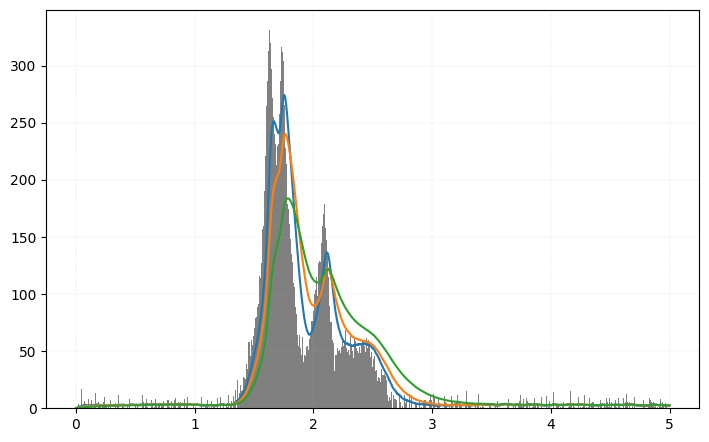

This figure's Python source:
#!/usr/bin/env python

import argparse

import numpy as np
import pandas
from scipy.stats import norm
from matplotlib import pyplot
from matplotlib.ticker          import ScalarFormatter

def lightCurve(x):
    raw = np.zeros(len(x))
    for u in range(0, 20):
        a = np.random.uniform(1, 10) * norm(loc = np.random.uniform(1.5, 2.5), scale = np.random.uniform(0.01, 0.2)).pdf(x)
        raw += a

    noise = 20 * np.random.normal(0, 0.3, size = 5000)
    return np.maximum(0, raw + noise + 1)

def kernel(x, a):
    return np.exp(-a * x) * a

def eye(data, kernel):
    return (np.convolve(data, kernel, mode = 'full') / 1000)[:5000]

def plotLightCurve():
    figure, axes = emptyPlot()

    x = np.arange(0, 5, 0.001)
    data = lightCurve(x)
    human = eye(data, kernel(x, 20))
    humanLazy = eye(data, kernel(x, 10))
    humanHelboj = eye(data, kernel(x, 5))

    axes.bar(x, data, width = 0.001, color = 'gray')
    axes.plot(x, human)
    axes.plot(x, humanLazy)
    axes.plot(x, humanHelboj)

    figure.savefig('out.png', dpi = 300)
    
def emptyPlot():
    pyplot.rcParams['font.family'] = "Minion Pro"
    pyplot.rcParams['mathtext.fontset'] = "dejavuserif"
    pyplot.rcParams["axes.formatter.useoffset"] = False
    figure, axes = pyplot.subplots()
    figure.tight_layout(rect = (0.07, 0.05, 1, 0.97))
    figure.set_size_inches(8, 5)
    axes.grid(linewidth = 0.2, linestyle = ':')
    axes.xaxis.set_major_formatter(ScalarFormatter(useOffset = False))
    axes.yaxis.set_major_formatter(ScalarFormatter(useOffset = False))

    return figure, axes


def main():
    plotLightCurve()

main()
